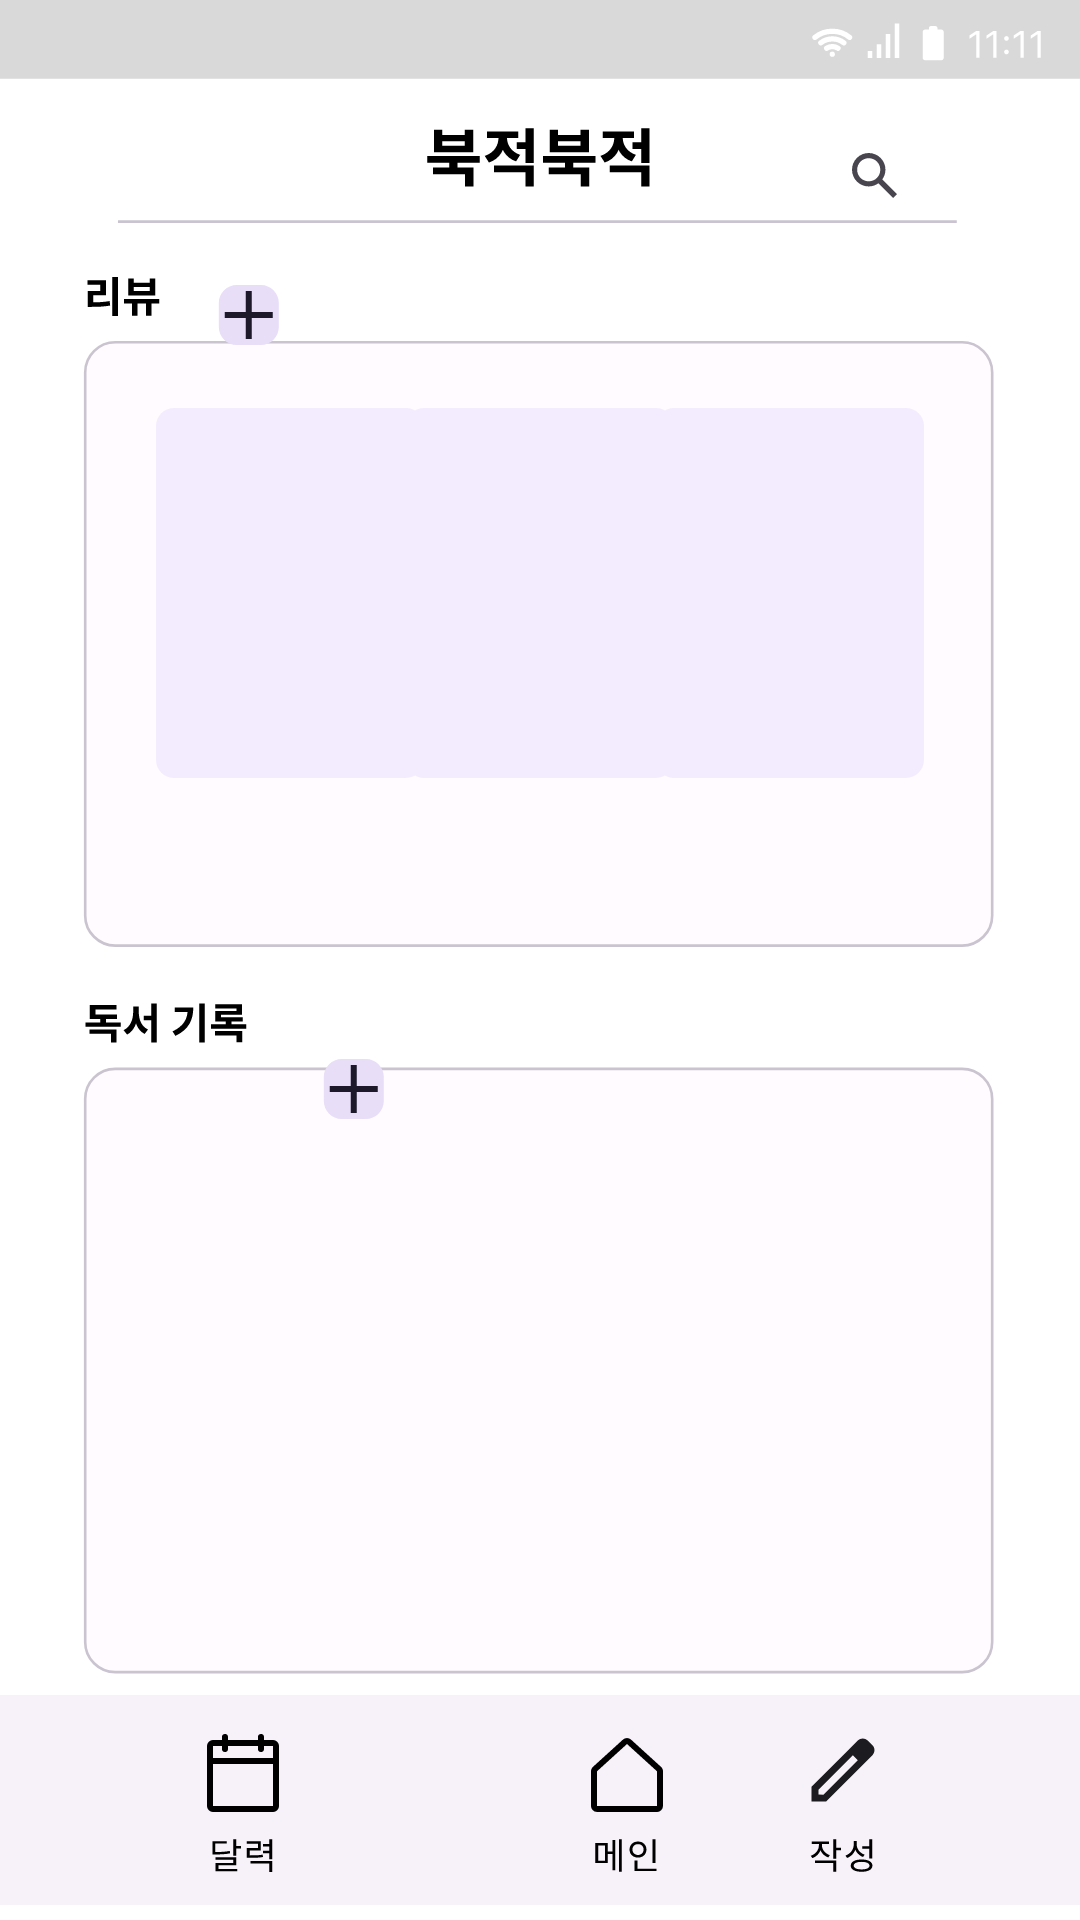

Layout XML and referenced resources for this Android screen:
<!-- AndroidManifest.xml: application theme Theme.GURU_Android_team30 -->
<!-- res/layout/activity_main.xml -->
<?xml version="1.0" encoding="utf-8"?>
<RelativeLayout xmlns:android="http://schemas.android.com/apk/res/android"
    xmlns:app="http://schemas.android.com/apk/res-auto"
    xmlns:tools="http://schemas.android.com/tools"
    android:layout_width="match_parent"
    android:layout_height="match_parent"
    android:background="@drawable/main_background_nnb"
    tools:context=".MainActivity">

    
    <ImageView
        android:layout_width="wrap_content"
        android:layout_height="wrap_content"
        android:layout_alignParentStart="true"
        android:layout_alignParentBottom="true"
        android:layout_marginBottom="0dp"
        android:src="@drawable/navigationbar_background"
        app:layout_constraintEnd_toEndOf="parent"
        app:layout_constraintHorizontal_bias="1.0"
        app:layout_constraintStart_toStartOf="parent"
        tools:layout_editor_absoluteY="652dp" />

    <ImageButton
        android:id="@+id/Cal_navi_btn"
        android:layout_width="wrap_content"
        android:layout_height="wrap_content"
        android:layout_alignParentStart="true"
        android:layout_alignParentBottom="true"
        android:layout_marginStart="65dp"
        android:layout_marginBottom="16dp"
        android:background="@drawable/calender_navi_button" />

    <ImageButton
        android:id="@+id/Main_navi_btn"
        android:layout_width="wrap_content"
        android:layout_height="wrap_content"
        android:layout_alignParentStart="true"
        android:layout_alignParentBottom="true"
        android:layout_centerHorizontal="true"
        android:layout_marginStart="197dp"
        android:layout_marginBottom="16dp"
        android:background="@drawable/main_navi_button"
        app:layout_constraintBottom_toBottomOf="parent"
        app:layout_constraintEnd_toEndOf="parent"
        app:layout_constraintStart_toStartOf="parent" />

    <ImageButton
        android:id="@+id/Write_navi_btn"
        android:layout_width="wrap_content"
        android:layout_height="wrap_content"
        android:layout_alignParentEnd="true"
        android:layout_alignParentBottom="true"
        android:layout_marginEnd="65dp"
        android:layout_marginBottom="16dp"
        android:background="@drawable/writing_navi_button" />

    
    <ImageButton
        android:id="@+id/search_icon"
        android:layout_width="wrap_content"
        android:layout_height="wrap_content"
        android:layout_alignParentTop="true"
        android:layout_alignParentEnd="true"
        android:layout_marginTop="51dp"
        android:layout_marginEnd="61dp"
        android:background="@drawable/search_icon" />

    

    <ImageButton
        android:id="@+id/Review_plus"
        android:layout_width="wrap_content"
        android:layout_height="wrap_content"
        android:layout_alignParentStart="true"
        android:layout_alignParentTop="true"
        android:layout_marginStart="72dp"
        android:layout_marginTop="95dp"
        android:background="@drawable/fab_writing" />

    <ImageButton
        android:id="@+id/book1"
        android:layout_width="wrap_content"
        android:layout_height="wrap_content"
        android:layout_alignParentStart="true"
        android:layout_alignParentTop="true"
        android:layout_marginStart="52dp"
        android:layout_marginTop="136dp"
        android:background="@drawable/main_bookcover" />

    
    <ScrollView
        android:layout_width="88dp"
        android:layout_height="55dp"
        android:layout_alignParentStart="true"
        android:layout_alignParentTop="true"
        android:layout_marginStart="52dp"
        android:layout_marginTop="268dp"
        android:layout_marginEnd="52dp">

    <LinearLayout
        android:id="@+id/main_review"
        android:layout_width="wrap_content"
        android:layout_height="wrap_content"
        android:orientation="horizontal" />
    </ScrollView>

    <ScrollView
        android:layout_width="88dp"
        android:layout_height="55dp"
        android:layout_alignParentTop="true"
        android:layout_centerHorizontal="true"
        android:layout_marginTop="268dp"
        android:layout_marginEnd="52dp">

    <LinearLayout
        android:id="@+id/main2_review"
        android:layout_width="wrap_content"
        android:layout_height="wrap_content"
        android:orientation="horizontal" />

    </ScrollView>

    <ScrollView
        android:layout_width="88dp"
        android:layout_height="55dp"
        android:layout_alignParentTop="true"
        android:layout_alignParentEnd="true"
        android:layout_marginTop="268dp"
        android:layout_marginEnd="52dp">

        <LinearLayout
            android:id="@+id/main3_review"
            android:layout_width="wrap_content"
            android:layout_height="wrap_content"
            android:orientation="horizontal" />

    </ScrollView>

    <ImageButton
        android:id="@+id/book2"
        android:layout_width="wrap_content"
        android:layout_height="wrap_content"
        android:layout_alignParentTop="true"
        android:layout_centerHorizontal="true"
        android:layout_marginTop="136dp"
        android:background="@drawable/main_bookcover" />

    <ImageButton
        android:id="@+id/book3"
        android:layout_width="wrap_content"
        android:layout_height="wrap_content"
        android:layout_alignParentTop="true"
        android:layout_alignParentEnd="true"
        android:layout_marginTop="136dp"
        android:layout_marginEnd="52dp"
        android:background="@drawable/main_bookcover" />


    
    <ImageButton
        android:id="@+id/Write_plus"
        android:layout_width="wrap_content"
        android:layout_height="wrap_content"
        android:layout_alignParentStart="true"
        android:layout_alignParentTop="true"
        android:layout_marginStart="107dp"
        android:layout_marginTop="353dp"
        android:background="@drawable/fab_writing" />

    <TextView
        android:id="@+id/Write_title1"
        android:layout_width="315dp"
        android:layout_height="wrap_content"
        android:layout_alignParentStart="true"
        android:layout_alignParentEnd="true"
        android:layout_alignParentBottom="true"
        android:layout_centerHorizontal="true"
        android:layout_marginStart="48dp"
        android:layout_marginEnd="48dp"
        android:layout_marginBottom="276dp"
        android:singleLine="true"
        android:textSize="15sp"
        android:textStyle="bold" />

    <TextView
        android:id="@+id/Write_content1"
        android:layout_width="315dp"
        android:layout_height="70dp"
        android:layout_alignParentStart="true"
        android:layout_alignParentBottom="true"
        android:layout_centerHorizontal="true"
        android:layout_marginStart="48dp"
        android:layout_marginBottom="199dp"
        android:maxLines="4"
        android:textSize="13sp" />

    <TextView
        android:id="@+id/Write_title2"
        android:layout_width="315dp"
        android:layout_height="wrap_content"
        android:layout_alignParentStart="true"
        android:layout_alignParentBottom="true"
        android:layout_centerHorizontal="true"
        android:layout_marginStart="48dp"
        android:layout_marginBottom="172dp"
        android:singleLine="true"
        android:textSize="15sp"
        android:textStyle="bold" />

    <TextView
        android:id="@+id/Write_content2"
        android:layout_width="315dp"
        android:layout_height="70dp"
        android:layout_alignParentStart="true"
        android:layout_alignParentBottom="true"
        android:layout_marginStart="48dp"
        android:layout_marginBottom="95dp"
        android:maxLines="4"
        android:textSize="13sp" />

</RelativeLayout>
<!-- resources referenced by this layout -->
<resources>
  <!-- drawable fab_writing (drawable) -->
  <?xml version="1.0" encoding="utf-8"?>
  <vector xmlns:android="http://schemas.android.com/apk/res/android"
      android:width="21dp"
      android:height="20dp"
      android:viewportWidth="21"
      android:viewportHeight="20">
      <group>
          <path
              android:fillColor="#FFE8DEF8"
              android:pathData="M0.94 6c0-3.31 2.69-6 6-6h8c3.31 0 6 2.69 6 6v8c0 3.31-2.69 6-6 6h-8c-3.31 0-6-2.69-6-6z"/>
          <path
              android:fillColor="#FF1D192B"
              android:pathData="M18.94 11h-7v7h-2v-7h-7V9h7V2h2v7h7v2Z"/>
      </group>
  </vector>
  <!-- drawable main_bookcover (drawable) -->
  <?xml version="1.0" encoding="utf-8"?>
  <vector
      xmlns:android="http://schemas.android.com/apk/res/android"
      xmlns:aapt="http://schemas.android.com/aapt"
      android:width="89.28dp"
      android:height="123.34dp"
      android:viewportWidth="89.28"
      android:viewportHeight="123.34"
      >
  
      <group>
  
          <clip-path
              android:pathData="M6 0H83.2812C86.5949 0 89.2812 2.68629 89.2812 6V117.337C89.2812 120.651 86.5949 123.337 83.2812 123.337H6C2.68629 123.337 0 120.651 0 117.337V6C0 2.68629 2.68629 0 6 0Z"
              />
  
          <path
              android:pathData="M0 0V123.337H89.2812V0"
              android:fillColor="#F3ECFF"
              />
  
      </group>
  
  </vector>
  <!-- drawable navigationbar_background (drawable) -->
  <?xml version="1.0" encoding="utf-8"?>
  <vector xmlns:android="http://schemas.android.com/apk/res/android"
      android:width="412dp"
      android:height="80dp"
      android:viewportWidth="412"
      android:viewportHeight="80">
      <path
          android:fillColor="#FFF7F2F9"
          android:pathData="M0 0H412V80H0z"/>
  </vector>
  <!-- drawable search_icon (drawable) -->
  <?xml version="1.0" encoding="utf-8"?>
  <vector xmlns:android="http://schemas.android.com/apk/res/android"
      android:width="15dp"
      android:height="15dp"
      android:viewportWidth="15"
      android:viewportHeight="15">
      <path
          android:fillColor="#FF49454F"
          android:fillType="evenOdd"
          android:pathData="M10.09 8.8L15 13.73 13.72 15l-4.91-4.91c-0.92 0.66-2.03 1.06-3.24 1.06C2.5 11.15 0 8.65 0 5.57 0 2.5 2.5 0 5.57 0c3.08 0 5.58 2.5 5.58 5.57 0 1.21-0.4 2.32-1.06 3.24ZM5.57 1.73c-2.13 0-3.85 1.72-3.85 3.85 0 2.14 1.72 3.86 3.85 3.86 2.14 0 3.86-1.72 3.86-3.86 0-2.13-1.72-3.85-3.86-3.85Z"/>
  </vector>
  <style name="Theme.GURU_Android_team30" parent="Theme.MaterialComponents.DayNight.DarkActionBar">
          
          <item name="colorPrimary">@color/purple_500</item>
          <item name="colorPrimaryVariant">@color/purple_700</item>
          <item name="colorOnPrimary">@color/white</item>
          
          <item name="colorSecondary">@color/teal_200</item>
          <item name="colorSecondaryVariant">@color/teal_700</item>
          <item name="colorOnSecondary">@color/black</item>
          
          <item name="android:statusBarColor">?attr/colorPrimaryVariant</item>
          
      </style>
  <color name="purple_500">#FF6200EE</color>
  <color name="purple_700">#FF3700B3</color>
  <color name="white">#FFFFFFFF</color>
  <color name="teal_200">#FF03DAC5</color>
  <color name="teal_700">#FF018786</color>
  <color name="black">#FF000000</color>
</resources>
